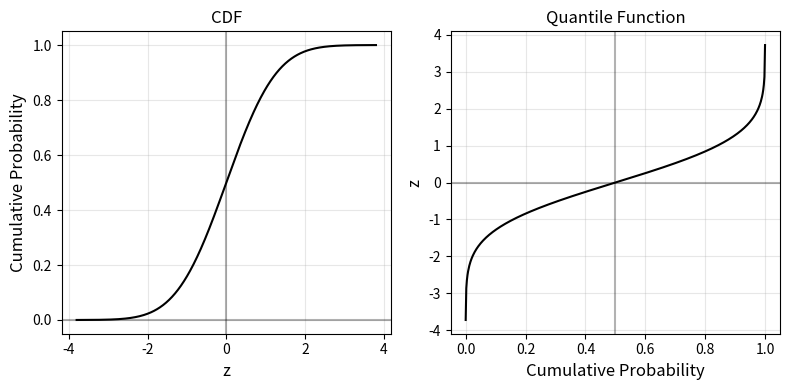

Here is the Python script that generated this plot:
import numpy as np
import matplotlib.pyplot as plt
from scipy.stats import norm

# Generate data for the standard normal distribution
x_values = np.linspace(-3.8, 3.8, 500)  # x values for the CDF
cdf_values = norm.cdf(x_values)         # CDF of the standard normal distribution

p_values = np.linspace(0.0001, 0.9999, 500)  # Probabilities for the quantile function
quantile_values = norm.ppf(p_values)        # Standard normal quantile function

# Create a side-by-side plot
fig, axes = plt.subplots(1, 2, figsize=(8, 4))  # Two plots side by side

# Plot the CDF on the left
axes[0].plot(x_values, cdf_values, 'k-', linewidth=1.5)  # Black line
axes[0].grid(True, alpha=0.3)
axes[0].set_xlabel('z', fontsize=12)
axes[0].set_ylabel('Cumulative Probability', fontsize=12)
axes[0].set_title('CDF', fontsize=12)
axes[0].axhline(y=0, color='k', linestyle='-', alpha=0.3)
axes[0].axvline(x=0, color='k', linestyle='-', alpha=0.3)
axes[0].tick_params(axis='both', which='major', labelsize=10)

# Plot the Quantile Function on the right
axes[1].plot(p_values, quantile_values, 'k-', linewidth=1.5)  # Black line
axes[1].grid(True, alpha=0.3)
axes[1].set_xlabel('Cumulative Probability', fontsize=12)
axes[1].set_ylabel('z', fontsize=12)
axes[1].set_title('Quantile Function', fontsize=12)
axes[1].axhline(y=0, color='k', linestyle='-', alpha=0.3)
axes[1].axvline(x=0.5, color='k', linestyle='-', alpha=0.3)
axes[1].tick_params(axis='both', which='major', labelsize=10)

# Adjust layout
plt.tight_layout()  # Adjust layout to prevent label clipping
plt.savefig('cdfquantile.svg', bbox_inches='tight')
plt.show()
